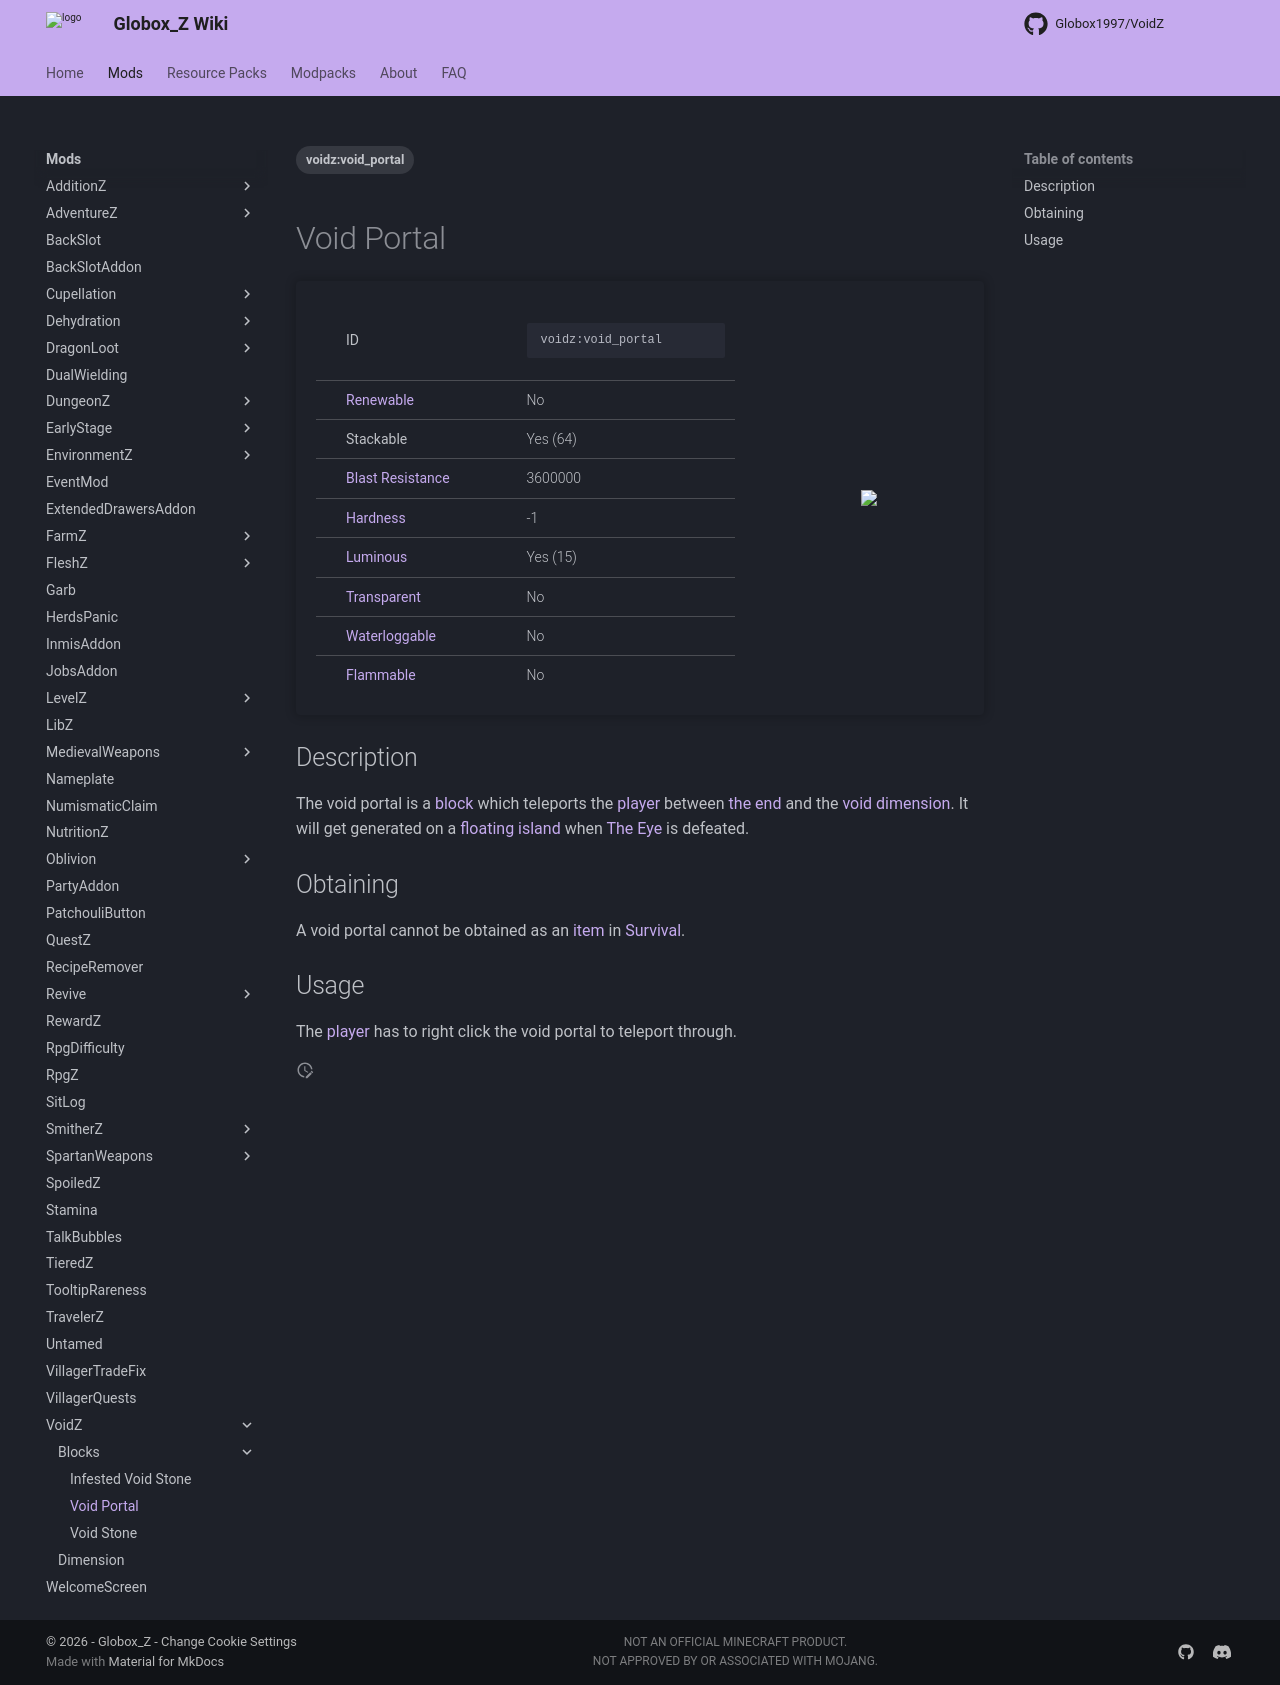

repository: Globox1997/wiki · page: mods/VoidZ/Blocks/Void_Portal/index.html · generator: mkdocs

---
title: Void Portal
project: voidz
summary: voidz block void portal
tags:
    - voidz:void_portal
---
# Void Portal
<div class="main_table">
<div class="left_main_table">
<table class="left_table">
    <tbody>
        <tr>
            <td class="first-column">ID</td>
            <td class="second-column">
            ```
            voidz:void_portal
            ```
            </td>
        </tr>
        <tr id="linear-top">
            <td class="first-column"><a href="https://minecraft.wiki/w/Renewable_resource" target="_blank">Renewable</a></td>
            <td class="second-column">No</td>
        </tr>
        <tr id="linear-top">
            <td class="first-column">Stackable</td>
            <td class="second-column">Yes (64)</td>
        </tr>
        <tr id="linear-top">
            <td class="first-column"><a href="https://minecraft.wiki/w/Explosion#Blast_resistance" target="_blank">Blast Resistance</a></td>
            <td class="second-column">3600000</td>
        </tr>
        <tr id="linear-top">
            <td class="first-column"><a href="https://minecraft.wiki/w/Breaking#Blocks_by_hardness" target="_blank">Hardness</a></td>
            <td class="second-column">-1</td>
        </tr>
        <tr id="linear-top">
            <td class="first-column"><a href="https://minecraft.wiki/w/Light" target="_blank">Luminous</a></td>
            <td class="second-column">Yes (15)</td>
        </tr>
        <tr id="linear-top">
            <td class="first-column"><a href="https://minecraft.wiki/w/Opacity" target="_blank">Transparent</a></td>
            <td class="second-column">No</td>
        </tr>
        <tr id="linear-top">
            <td class="first-column"><a href="https://minecraft.wiki/w/Waterlogging" target="_blank">Waterloggable</a></td>
            <td class="second-column">No</td>
        </tr>
        <tr id="linear-top">
            <td class="first-column"><a href="https://minecraft.wiki/w/Fire#Burning_blocks" target="_blank">Flammable</a></td>
            <td class="second-column">No</td>
        </tr>
    </tbody>
</table>
</div>
    <img src="/wiki/assets/voidz/blocks/void_portal.png" loading="lazy" class="right_img_table"/>
</div>

## Description
The void portal is a [block](https://minecraft.wiki/w/Block) which teleports the [player](https://minecraft.wiki/w/Player) between [the end](https://minecraft.wiki/w/The_End) and the [void dimension](/wiki/mods/VoidZ/Dimension/). It will get generated on a [floating island](/wiki/mods/AdventureZ/Structures/Floating_Island) when [The Eye](/wiki/mods/AdventureZ/Entities/The_Eye) is defeated.

## Obtaining
A void portal cannot be obtained as an [item](https://minecraft.wiki/w/Item) in [Survival](https://minecraft.wiki/w/Survival).

## Usage
The [player](https://minecraft.wiki/w/Player) has to right click the void portal to teleport through.
